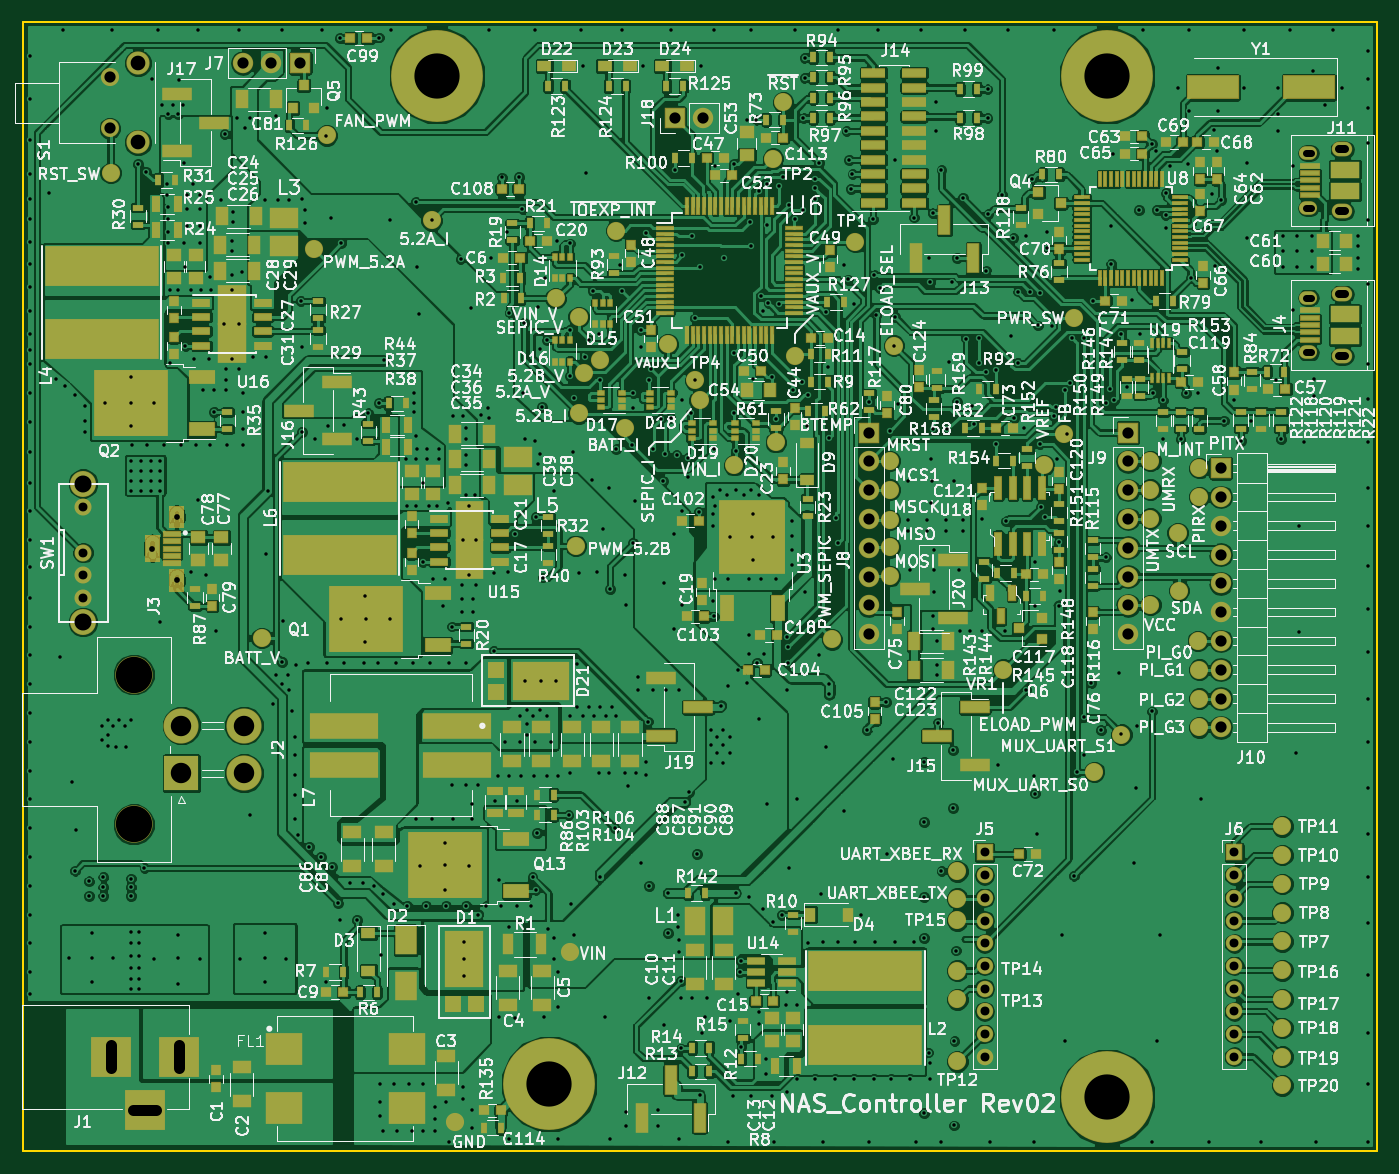
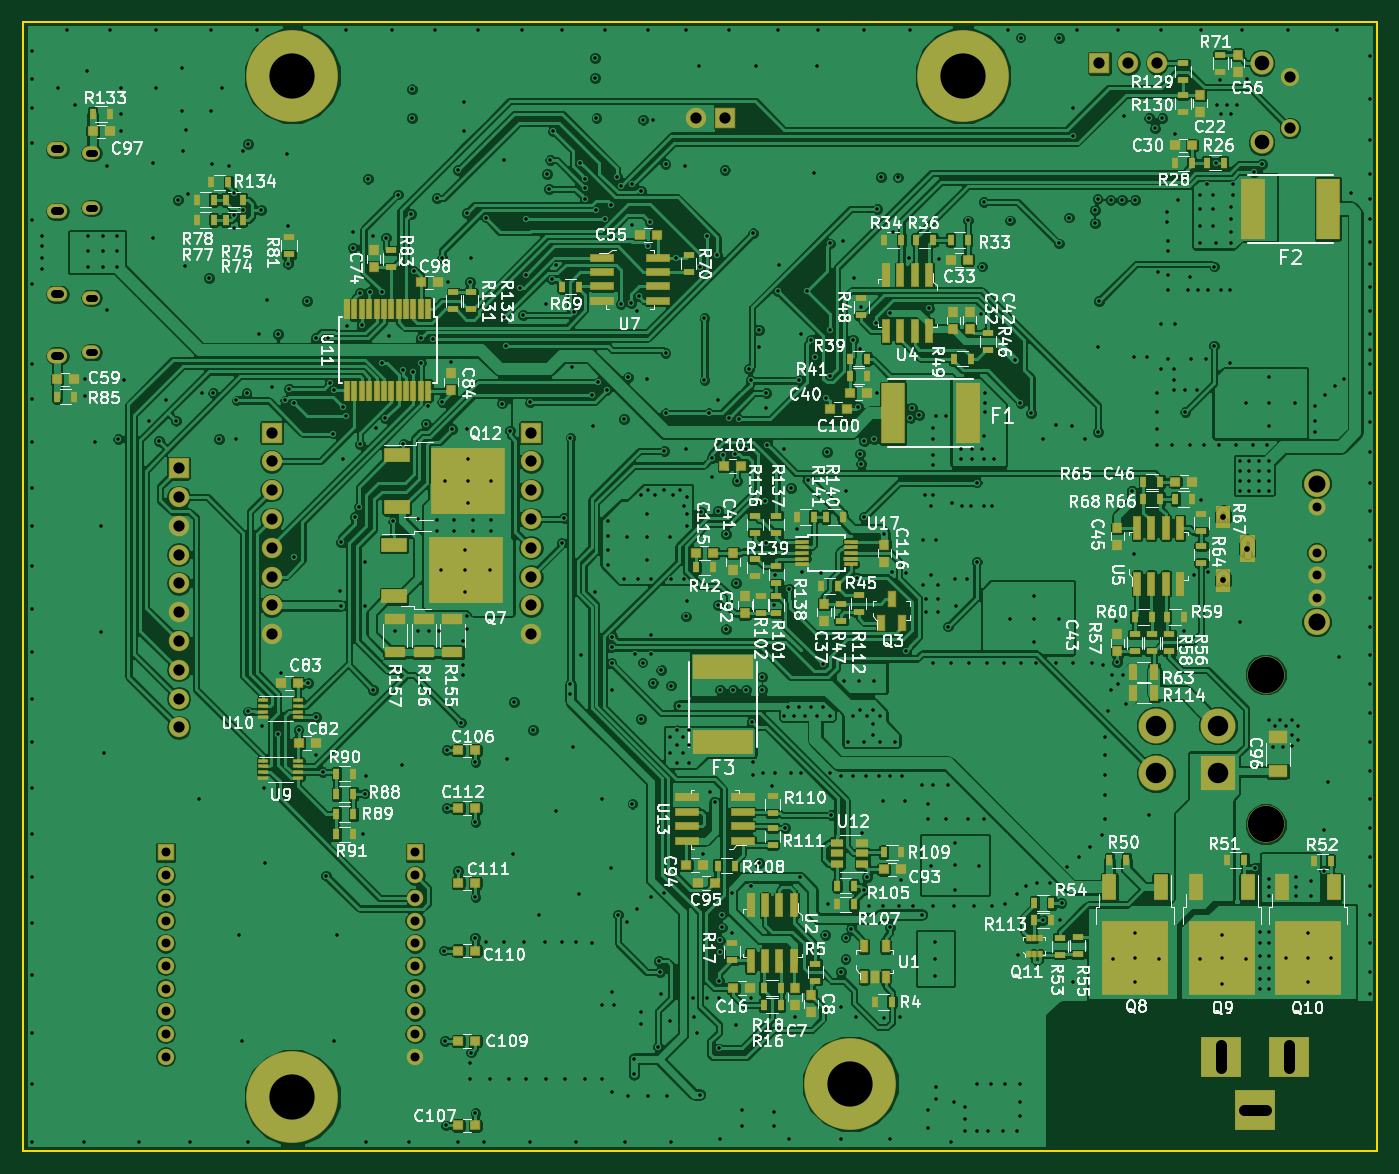
Circuit board: 13 layer files. Board 119.5 x 99.6 mm.
- bottom_copper: NAS_Controller-B.Cu.gbr (520923 bytes)
- bottom_mask: NAS_Controller-B.Mask.gbr (12691 bytes)
- paste: NAS_Controller-B.Paste.gbr (23507 bytes)
- bottom_silk: NAS_Controller-B.SilkS.gbr (155837 bytes)
- outline: NAS_Controller-Edge.Cuts.gbr (425 bytes)
- top_copper: NAS_Controller-F.Cu.gbr (627625 bytes)
- top_mask: NAS_Controller-F.Mask.gbr (22939 bytes)
- paste: NAS_Controller-F.Paste.gbr (38719 bytes)
- top_silk: NAS_Controller-F.SilkS.gbr (329795 bytes)
- inner_copper: NAS_Controller-In1.Cu.gbr (446299 bytes)
- inner_copper: NAS_Controller-In2.Cu.gbr (701751 bytes)
- drill: NAS_Controller-NPTH.drl (232 bytes)
- drill: NAS_Controller.drl (14136 bytes)

=== bottom_copper: NAS_Controller-B.Cu.gbr (520923 bytes, source omitted) ===
=== bottom_mask: NAS_Controller-B.Mask.gbr (12691 bytes, source omitted) ===
=== paste: NAS_Controller-B.Paste.gbr (23507 bytes, source omitted) ===
=== bottom_silk: NAS_Controller-B.SilkS.gbr (155837 bytes, source omitted) ===
=== outline: NAS_Controller-Edge.Cuts.gbr ===
G04 #@! TF.FileFunction,Profile,NP*
%FSLAX46Y46*%
G04 Gerber Fmt 4.6, Leading zero omitted, Abs format (unit mm)*
G04 Created by KiCad (PCBNEW 4.0.7) date 11/28/18 07:40:14*
%MOMM*%
%LPD*%
G01*
G04 APERTURE LIST*
%ADD10C,0.100000*%
%ADD11C,0.150000*%
G04 APERTURE END LIST*
D10*
D11*
X119450000Y0D02*
X0Y0D01*
X119450000Y-99618800D02*
X119450000Y0D01*
X0Y-99618800D02*
X119450000Y-99618800D01*
X0Y0D02*
X0Y-99618800D01*
M02*

=== top_copper: NAS_Controller-F.Cu.gbr (627625 bytes, source omitted) ===
=== top_mask: NAS_Controller-F.Mask.gbr (22939 bytes, source omitted) ===
=== paste: NAS_Controller-F.Paste.gbr (38719 bytes, source omitted) ===
=== top_silk: NAS_Controller-F.SilkS.gbr (329795 bytes, source omitted) ===
=== inner_copper: NAS_Controller-In1.Cu.gbr (446299 bytes, source omitted) ===
=== inner_copper: NAS_Controller-In2.Cu.gbr (701751 bytes, source omitted) ===
=== drill: NAS_Controller-NPTH.drl ===
M48
;DRILL file {KiCad 4.0.7} date 11/28/18 07:40:19
;FORMAT={-:-/ absolute / inch / decimal}
FMAT,2
INCH,TZ
T1C0.020
T2C0.126
%
G90
G05
M72
T1
X0.4496Y-1.83
X0.5343Y-1.7198
X0.5343Y-1.9402
T2
X0.3858Y-2.2669
X0.3858Y-2.7866
T0
M30

=== drill: NAS_Controller.drl (14136 bytes, source omitted) ===
